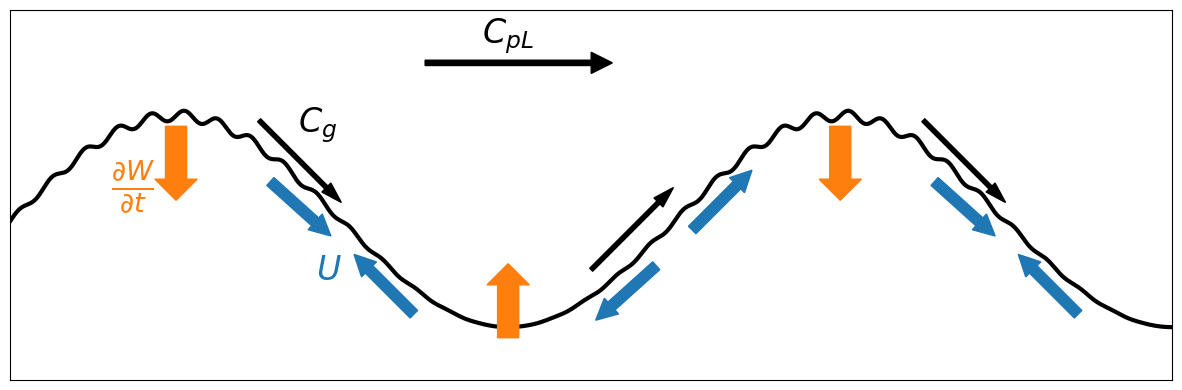

This chart was generated by the following Python code: (Note: this script raises an exception after producing the figure.)
import matplotlib.pyplot as plt
import numpy as np

# Set up the figure
fig, ax = plt.subplots(figsize=(12, 4))  # Increased width to accommodate two periods

# Generate x values
x = np.linspace(0, 3.5 * np.pi, 2000)  # Extended to 4π, increased number of points

# Generate long wave
long_wave = np.sin(x)

# Generate short wave (shorter and more subtle)
short_wave_base = 0.05 * np.sin(20 * x)

# Modulate short wave amplitude based on long wave phase
modulation = 0.5 * (1 + long_wave)  # This will be 1 at peaks and 0 at troughs
short_wave = short_wave_base * modulation

# Combine waves
combined_wave = long_wave + short_wave

# Plot the combined wave
ax.plot(x, combined_wave, "k-", lw=3, zorder=1)

# Add surface velocity arrows
arrow_positions = np.arange(np.pi, 4 * np.pi, np.pi)
for i, pos in enumerate(arrow_positions):
    # Calculate wave slope at this position
    slope = np.cos(pos)  # Derivative of sin(x)
    angle = np.arctan(slope)

    # Calculate arrow components
    arrow_length = 0.6
    dx = arrow_length * np.cos(angle)
    dy = arrow_length * np.sin(angle)

    # Position arrow slightly below the wave
    y_offset = -0.25

    if i % 2 == 0:  # Even positions (arrows pointing inward)
        ax.arrow(
            pos - 1.6 * dx,
            np.sin(pos - 1.6 * dx) + y_offset,
            dx,
            dy * 0.9,
            head_width=0.2,
            head_length=0.2,
            fc="tab:blue",
            ec="tab:blue",
            width=0.1,
        )
        ax.arrow(
            pos + 1.6 * dx,
            np.sin(pos + 1.6 * dx) + y_offset,
            -dx,
            -dy,
            head_width=0.2,
            head_length=0.2,
            fc="tab:blue",
            ec="tab:blue",
            width=0.1,
        )
    else:  # Odd positions (arrows pointing outward)
        ax.arrow(
            pos - 0.4 * dx,
            np.sin(pos - 0.4 * dx) + y_offset,
            -dx,
            -dy * 0.9,
            head_width=0.2,
            head_length=0.2,
            fc="tab:blue",
            ec="tab:blue",
            width=0.1,
        )
        ax.arrow(
            pos + 0.4 * dx,
            np.sin(pos + 0.4 * dx) + y_offset,
            dx,
            dy,
            head_width=0.2,
            head_length=0.2,
            fc="tab:blue",
            ec="tab:blue",
            width=0.1,
        )

    ax.arrow(
        pos - 0.25 * np.pi,
        np.sin(pos - 0.25 * np.pi) - y_offset,
        1.5 * dx,
        1.5 * dy,
        head_width=0.12,
        head_length=0.2,
        fc="k",
        width=0.04,
    )

pos = arrow_positions[0]
ax.text(
    pos, np.sin(pos) - 0.3, r"$U$", fontsize=24, ha="right", va="top", color="tab:blue"
)

ax.text(
    pos - 0.05,
    np.sin(pos) + 1.1,
    r"$C_g$",
    fontsize=24,
    ha="right",
    va="top",
    color="k",
)

arrow_positions = np.arange(0.5 * np.pi, 3.5 * np.pi, np.pi)
for pos in arrow_positions:
    ax.arrow(
        pos,
        np.sin(pos) - 0.1,
        0,
        -0.5 * np.sin(pos),
        head_width=0.4,
        head_length=0.2,
        fc="tab:orange",
        ec="tab:orange",
        width=0.2,
        zorder=2,
    )

pos = arrow_positions[0]
ax.text(
    pos - 0.2,
    np.sin(pos) - 0.4,
    r"$\frac{\partial W}{\partial t}$",
    fontsize=28,
    ha="right",
    va="top",
    color="tab:orange",
)

# Add propagation arrow
ax.arrow(
    1.25 * np.pi,
    1.5,
    0.5 * np.pi,
    0,
    head_width=0.2,
    head_length=0.2,
    fc="k",
    ec="k",
    width=0.05,
)
ax.text(
    1.5 * np.pi, 1.75, r"$C_{pL}$", fontsize=24, ha="center", va="center", color="k"
)

# Keep axes visible but remove ticks
ax.tick_params(axis="both", which="both", length=0)
ax.set_xticks([])
ax.set_yticks([])

# Set equal aspect ratio
ax.set_aspect("equal", adjustable="box")

# Adjust plot limits
ax.set_xlim(0, 3.5 * np.pi)
ax.set_ylim(-1.5, 2)

plt.tight_layout()
plt.savefig("../figures/fig_hydrodynamic_modulation_diagram.pdf")
plt.savefig("../figures/fig_hydrodynamic_modulation_diagram.png", dpi=300)
plt.close()
